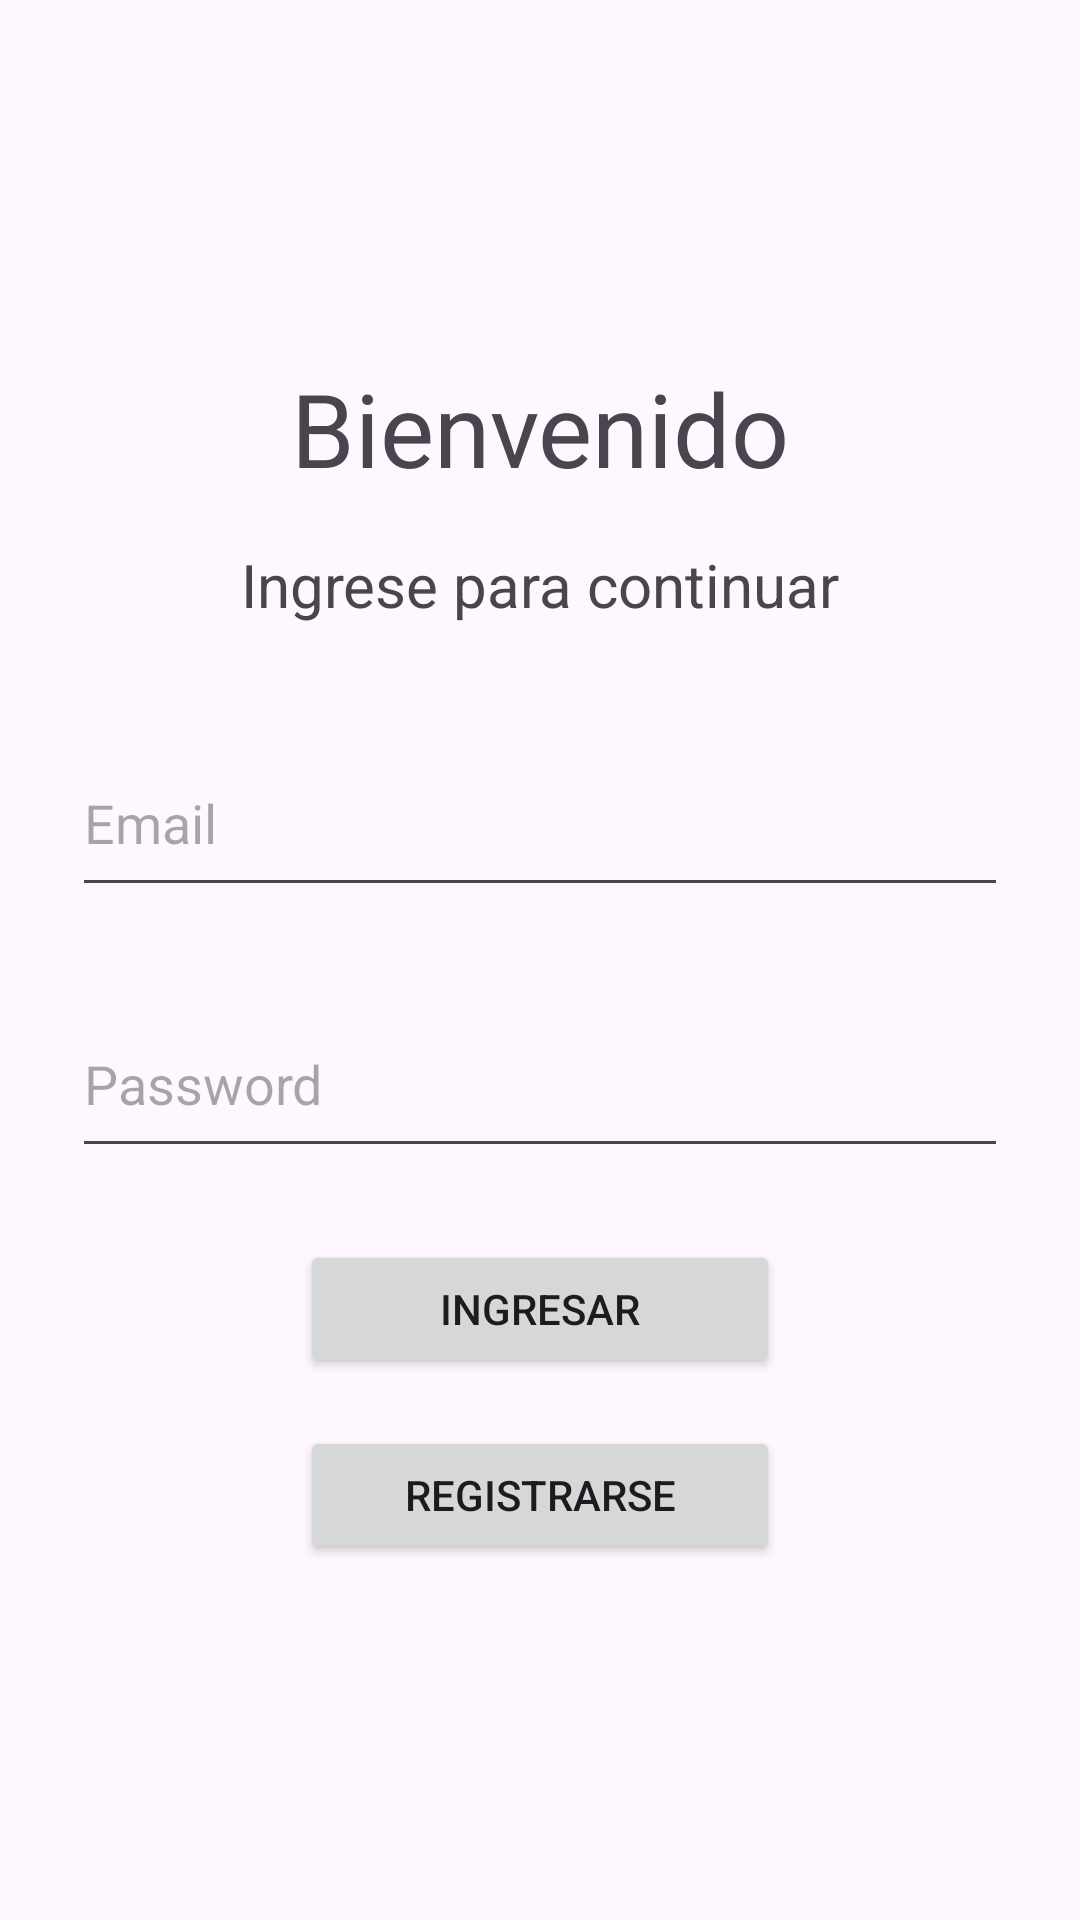

Write the Android layout XML for this screen, with the resource values it uses.
<!-- AndroidManifest.xml: application theme Theme.VecinApp -->
<!-- res/layout/login_main.xml -->
<?xml version="1.0" encoding="utf-8"?>
<androidx.constraintlayout.widget.ConstraintLayout
    xmlns:android="http://schemas.android.com/apk/res/android"
    xmlns:app="http://schemas.android.com/apk/res-auto"
    xmlns:tools="http://schemas.android.com/tools"
    android:id="@+id/main"
    android:layout_width="match_parent"
    android:layout_height="match_parent"
    tools:context=".LoginActivity">

    <TextView
        android:id="@+id/textView"
        android:layout_width="wrap_content"
        android:layout_height="wrap_content"
        android:layout_marginTop="120dp"
        android:text="@string/title_welcome"
        android:textSize="34sp"
        app:layout_constraintEnd_toEndOf="parent"
        app:layout_constraintStart_toStartOf="parent"
        app:layout_constraintTop_toTopOf="parent" />

    <TextView
        android:id="@+id/textView2"
        android:layout_width="wrap_content"
        android:layout_height="wrap_content"
        android:layout_marginTop="16dp"
        android:text="@string/text_welcome"
        android:textSize="20sp"
        app:layout_constraintEnd_toEndOf="parent"
        app:layout_constraintStart_toStartOf="parent"
        app:layout_constraintTop_toBottomOf="@+id/textView" />

    <EditText
        android:id="@+id/email"
        android:layout_width="0dp"
        android:layout_height="59dp"
        android:layout_marginTop="35dp"
        android:layout_marginStart="24dp"
        android:layout_marginEnd="24dp"
        android:ems="10"
        android:inputType="textEmailAddress"
        android:hint="Email"
        app:layout_constraintEnd_toEndOf="parent"
        app:layout_constraintStart_toStartOf="parent"
        app:layout_constraintTop_toBottomOf="@+id/textView2" />

    <EditText
        android:id="@+id/password"
        android:layout_width="0dp"
        android:layout_height="59dp"
        android:layout_marginTop="28dp"
        android:layout_marginStart="24dp"
        android:layout_marginEnd="24dp"
        android:ems="10"
        android:inputType="textPassword"
        android:hint="Password"
        app:layout_constraintEnd_toEndOf="parent"
        app:layout_constraintStart_toStartOf="parent"
        app:layout_constraintTop_toBottomOf="@+id/email" />

    <Button
        android:id="@+id/btnIngresar"
        android:layout_width="0dp"
        android:layout_height="46dp"
        android:layout_marginTop="24dp"
        android:layout_marginStart="100dp"
        android:layout_marginEnd="100dp"
        android:text="@string/btn_logIn"
        app:layout_constraintEnd_toEndOf="parent"
        app:layout_constraintStart_toStartOf="parent"
        app:layout_constraintTop_toBottomOf="@+id/password" />

    <Button
        android:id="@+id/irARegistrar"
        android:layout_width="0dp"
        android:layout_height="46dp"
        android:layout_marginTop="16dp"
        android:layout_marginStart="100dp"
        android:layout_marginEnd="100dp"
        android:text="@string/btn_register"
        app:layout_constraintEnd_toEndOf="parent"
        app:layout_constraintStart_toStartOf="parent"
        app:layout_constraintTop_toBottomOf="@+id/btnIngresar" />

</androidx.constraintlayout.widget.ConstraintLayout>
<!-- resources referenced by this layout -->
<resources>
  <string name="btn_logIn">Ingresar</string>
  <string name="btn_register">Registrarse</string>
  <string name="text_welcome">Ingrese para continuar</string>
  <string name="title_welcome">Bienvenido</string>
  <style name="Theme.VecinApp" parent="Base.Theme.VecinApp" />
  <style name="Base.Theme.VecinApp" parent="Theme.Material3.DayNight.NoActionBar">
  
           <item name="colorPrimary">@color/colorPrimary</item>
      </style>
  <color name="colorPrimary">#5474fc</color>
</resources>
